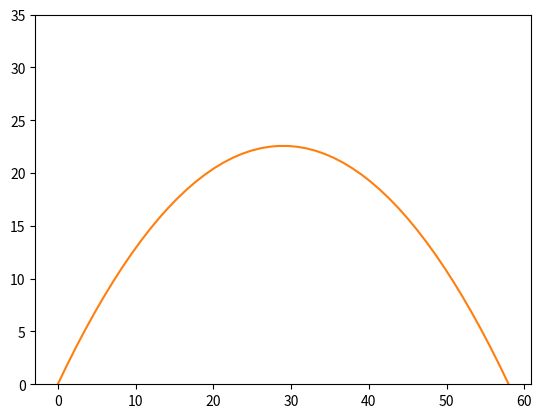

The script that saved this image:
import matplotlib.pylab as plt
import numpy as np

v = 25  # Velocity
g = 9.8  # Gravity
theta = np.arange(np.pi/3) # Angle

plt.figure()

tmax = ((2*v)*np.sin(theta))/g   # Formula to find time
timemat = tmax*np.linspace(start = 0, stop = 1)[:, None]  # Time vector

x = ((v*timemat)*np.cos(theta))  # Formula to find the x position
y = ((v*timemat)*np.sin(theta)) - (0.5*g)*(timemat**2)  # Formula to find y position

plt.plot(x,y)
plt.ylim([0,35])
plt.show()